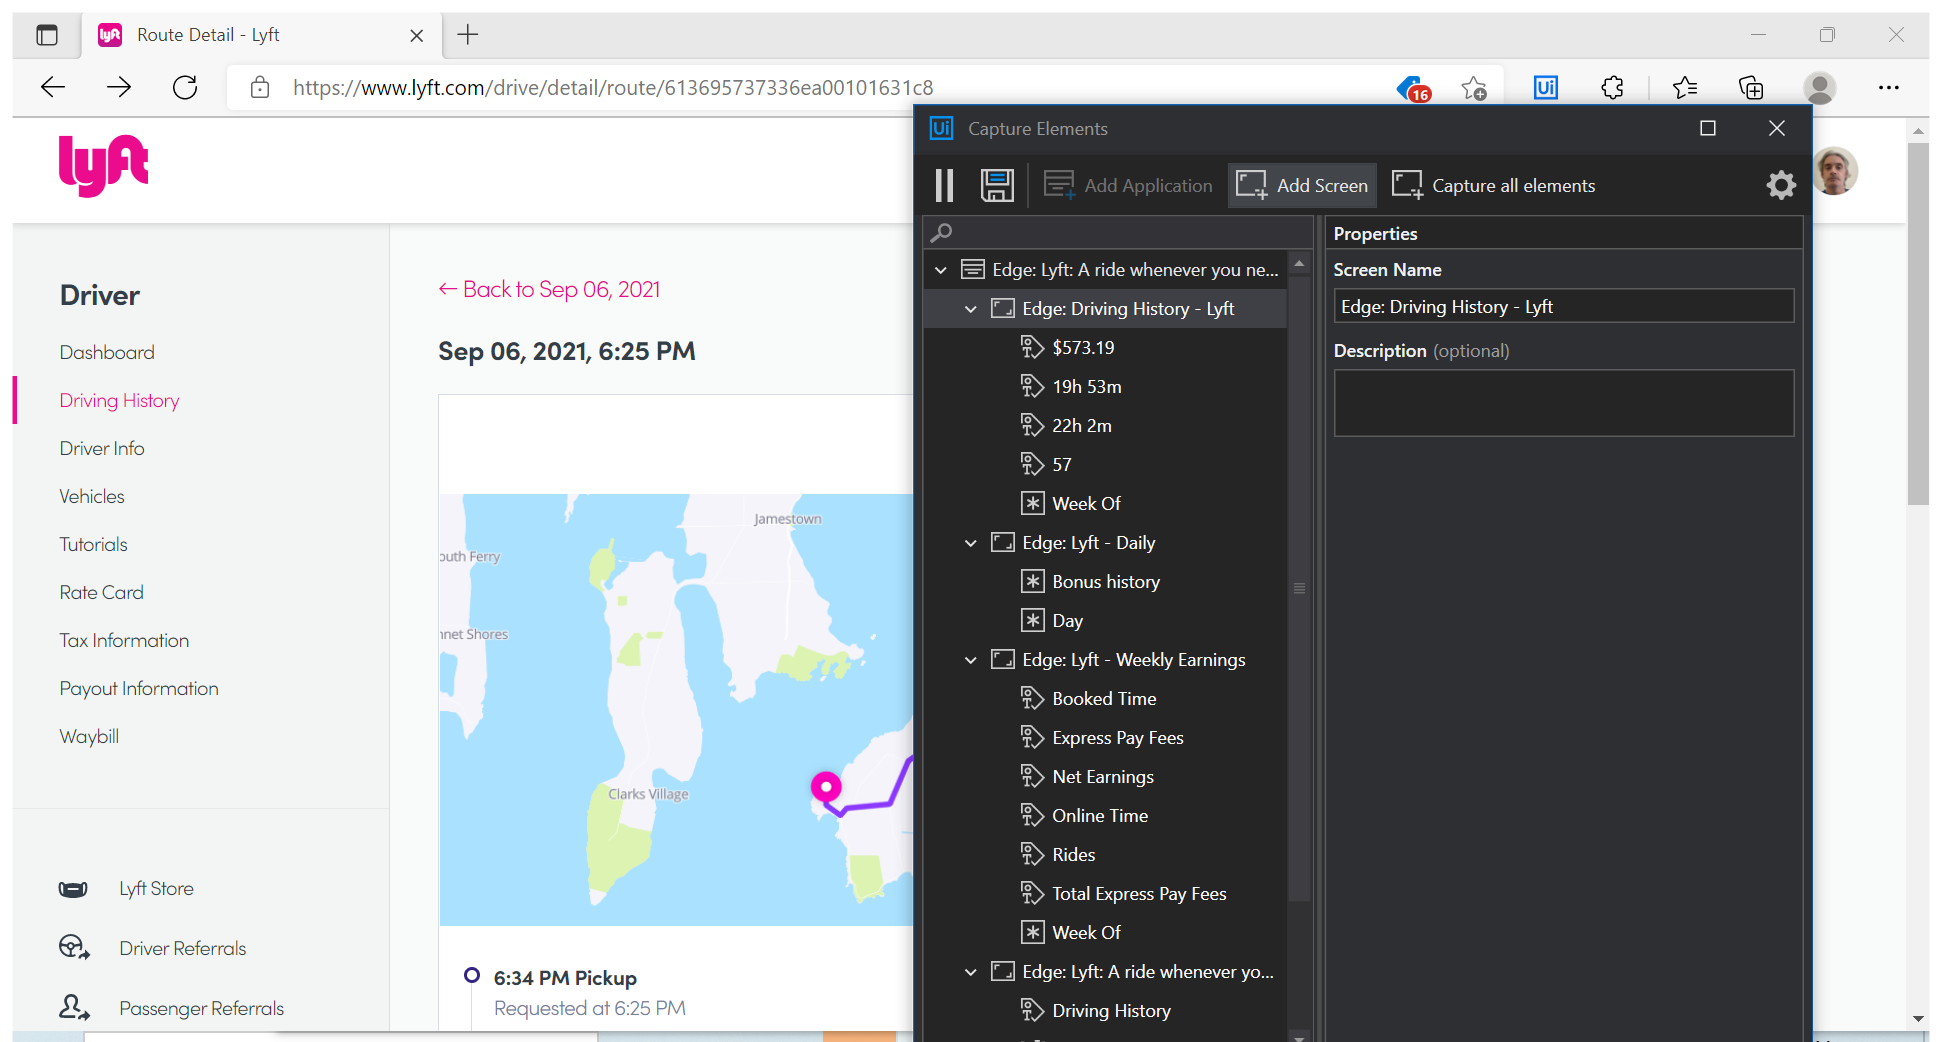
Task: Automation to gather data from Lyft
Workflow: RideData

Step 1: Edge: Route Detail - Lyft in window 'Route Detail - Lyft' (msedge.exe)

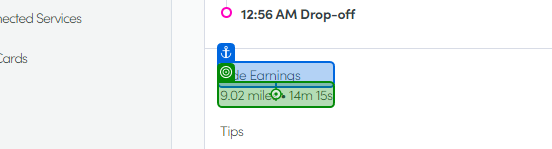
Step 2: get-text from 'Distance and Duration'

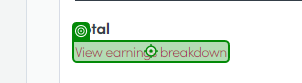
Step 3: click on 'View earnings breakdown'

Step 4: get-text from 'Requested Time' (no picture)

Step 5: get-text from 'Pickup Time' (no picture)

Step 6: get-text from 'Drop-off Time' (no picture)

Step 7: get-text from 'Ride Receipt' (no picture)

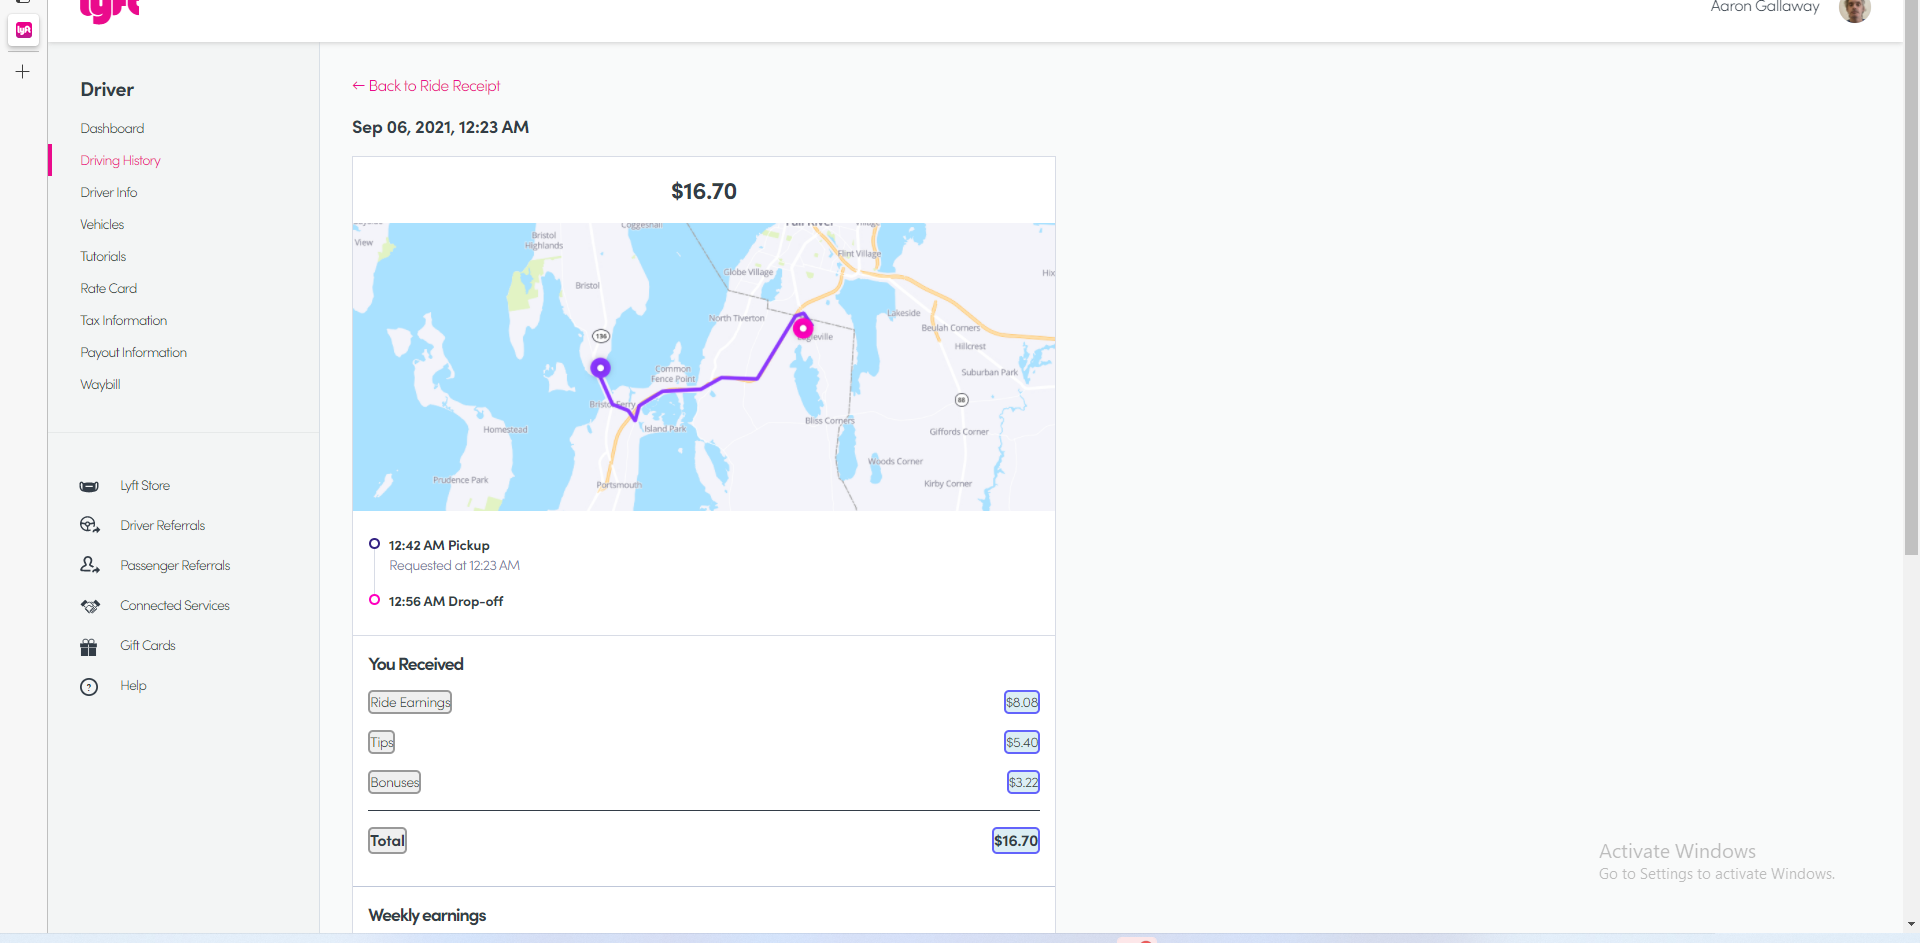
Step 8: get-text